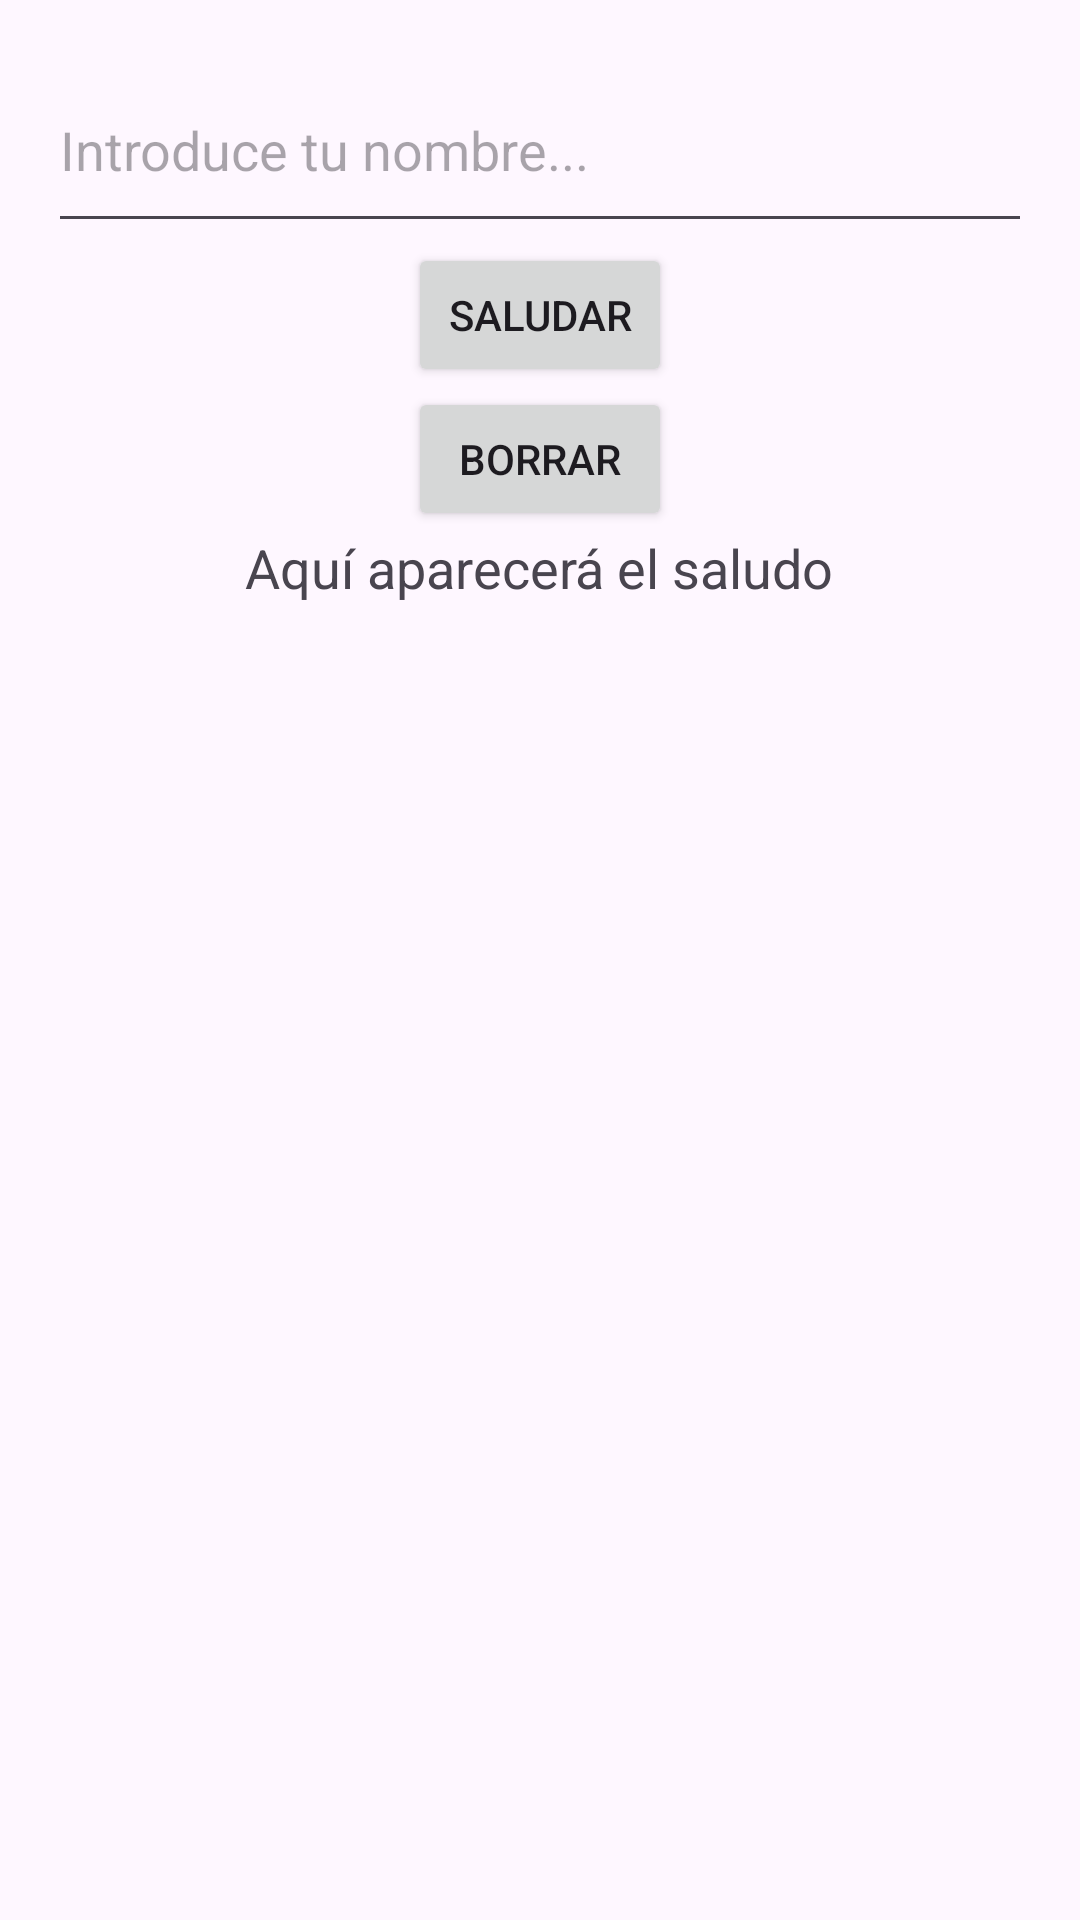

The Android layout XML behind this screen, and the referenced resources:
<!-- AndroidManifest.xml: application theme Theme.HolaLayout -->
<!-- res/layout/activity_main.xml -->
<?xml version="1.0" encoding="utf-8"?>
<LinearLayout xmlns:android="http://schemas.android.com/apk/res/android"
    android:layout_width="match_parent"
    android:layout_height="match_parent"
    android:gravity="center_horizontal"
    android:orientation="vertical"
    android:padding="16dp">


    <EditText
        android:id="@+id/editNombre"
        android:layout_width="match_parent"
        android:layout_height="65dp"
        android:hint="Introduce tu nombre..." />


    <Button
        android:id="@+id/btnSaludar"
        android:layout_width="wrap_content"
        android:layout_height="wrap_content"
        android:layout_gravity="center_horizontal"
        android:text="Saludar" />


    <Button
        android:id="@+id/btnBorrar"
        android:layout_width="wrap_content"
        android:layout_height="wrap_content"
        android:layout_gravity="center_horizontal"
        android:text="Borrar" />

    <TextView
        android:id="@+id/txtSaludo"
        android:layout_width="wrap_content"
        android:layout_height="wrap_content"
        android:text="Aquí aparecerá el saludo"
        android:textSize="18sp" />


</LinearLayout>
<!-- resources referenced by this layout -->
<resources>
  <style name="Theme.HolaLayout" parent="Base.Theme.HolaLayout" />
  <style name="Base.Theme.HolaLayout" parent="Theme.Material3.DayNight.NoActionBar">
          
          
      </style>
</resources>
